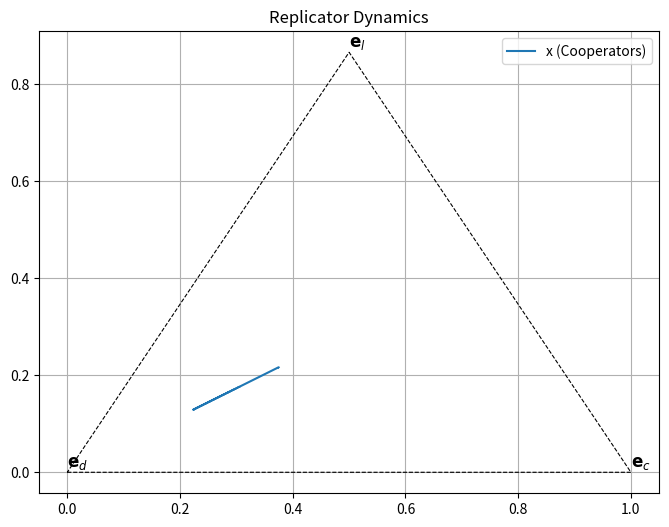

This figure's Python source:
"""
Code to replicate Figure 2 from the paper.
"""
import numpy as np
import matplotlib.pyplot as plt
import math

# Parameters of the model
N = 5
SIGMA = 0.5
R = 1.8

def f(x, y):
    return x/(x+y)    
    
def f_upper(z, r, n):
    temp = (1 - z**n) / (1 - z)
    return 1 + (r - 1) * z**(n - 1) - r * temp / n

# the function f = x/(x+y)
def f_dot(x, y, z, n, r) ->  float:
    """first derivative of f

    Args:
        x (float): probability of cooperators
        y (float): probability of defectors
        z (float): probabliity of loners
        n (int): sample size 
        r (float): rate of gain
    """
    prop = f(x, y)
    return prop * (1 - prop) * f_upper(z, r, n)

def z_dot(x, y, z, n, r, sigma) -> float:
    """_summary_

    Args:
        x (float): probability of cooperators
        y (float): probability of defectors        
        z (_type_): _description_
        n (_type_): _description_
        r (_type_): _description_
        sigma (_type_): _description_

    Returns:
        float: _description_
    """
    f = x/(x+y)
    z_term = z * (1 - z) * (1 - z**(n - 1))
    f_term = sigma - f * (r - 1)
    return z_term * f_term

if __name__ == "__main__":
    # Define the vertices of the triangle
    vertices = np.array([[0, 0], [1, 0], [0.5, np.sqrt(3)/2], [0, 0]])

    # Plot the triangle
    plt.figure(figsize=(8, 6))
    plt.plot(vertices[:, 0], vertices[:, 1], 'k--', linewidth=0.8)  # Plot lines connecting the vertices

    # Label corners
    plt.text(1, 0, r'$\mathbf{e}_c$', fontsize=12, verticalalignment='bottom')
    plt.text(0, 0, r'$\mathbf{e}_d$', fontsize=12, verticalalignment='bottom')
    plt.text(0.5, np.sqrt(3)/2, r'$\mathbf{e}_l$', fontsize=12, verticalalignment='bottom')

    # Define the range of z-values within the triangle
    z_values = np.linspace(0.01, 0.99, 200)


    # Initialize values
    x = 1 / 4
    y = 1 / 4
    z = 1 - (x + y)
    delta_t = 0.001

    # Perform iterations to simulate dynamics
    iterations = 10000
    x_values = [x]
    y_values = [y]
    z_values = [z]

    for _ in range(iterations):
        z_dot_val = z_dot(x, y, z, N, R, SIGMA)
        f_dot_val = f_dot(x, y, z, N, R)
        z += z_dot_val * delta_t
        new_f = f(x, y) + f_dot_val * delta_t
        x = new_f * (1 - z)
        y = 1 - (y + z)

        x_values.append(x)
        y_values.append(y)
        z_values.append(z)

    # Plot the trajectory
    x_coords = [0.5 * x_values[i] + y_values[i] for i in range(len(x_values))]
    y_coords = [math.sqrt(3)/2 * x_values[i] for i in range(len(x_values))]

    plt.plot(x_coords,y_coords, label='x (Cooperators)')
    plt.title('Replicator Dynamics')
    plt.legend()
    plt.grid(True)
    plt.show()
